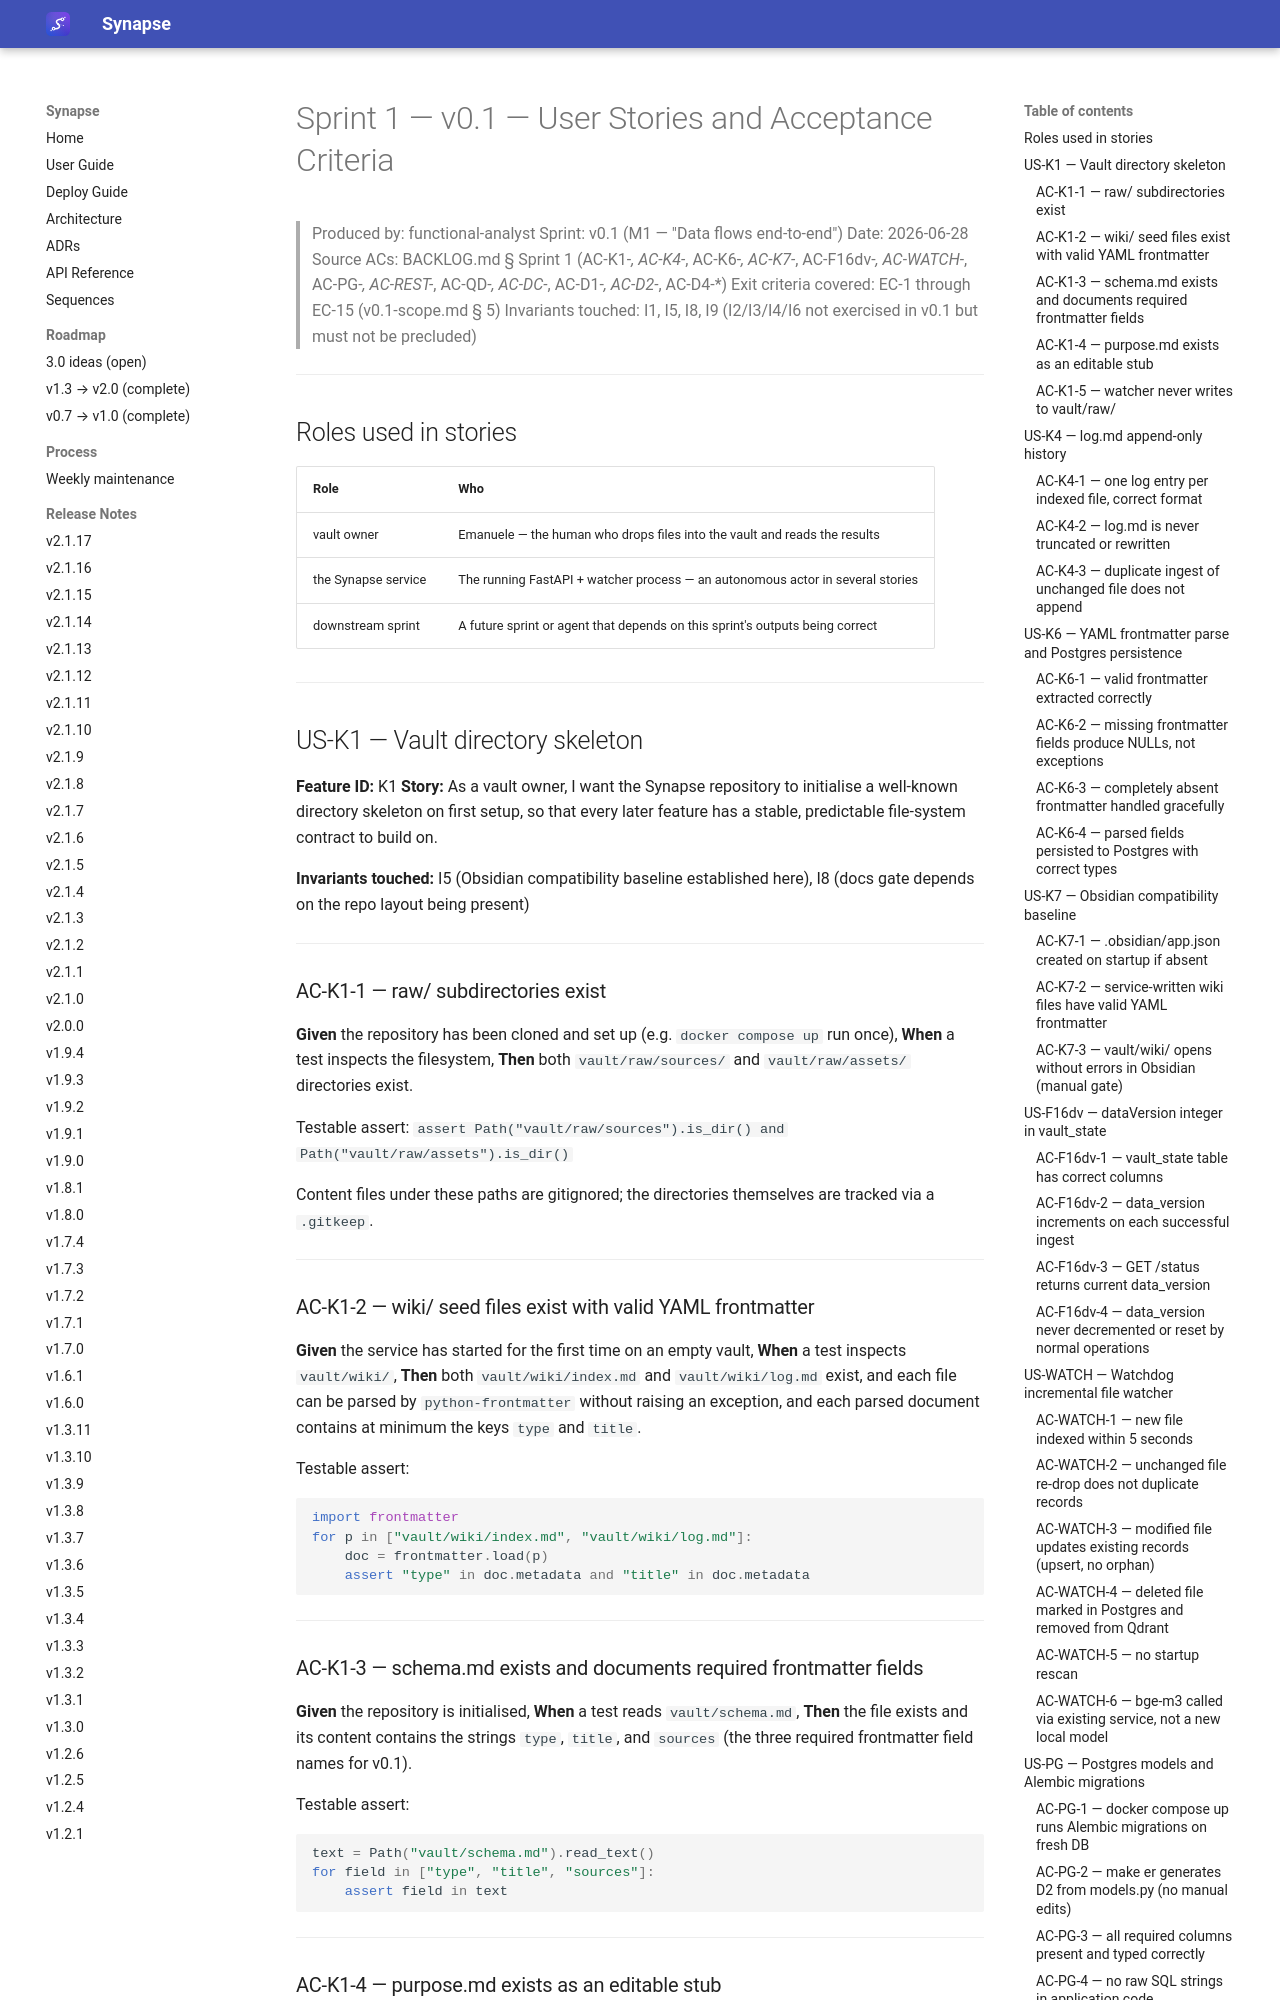

repository: Emanuele-Chiummo/llm-wiki-synapse · page: sprints/v0.1-stories/index.html · generator: mkdocs

# Sprint 1 — v0.1 — User Stories and Acceptance Criteria
> Produced by: functional-analyst
> Sprint: v0.1 (M1 — "Data flows end-to-end")
> Date: 2026-06-28
> Source ACs: BACKLOG.md § Sprint 1 (AC-K1-*, AC-K4-*, AC-K6-*, AC-K7-*, AC-F16dv-*, AC-WATCH-*, AC-PG-*, AC-REST-*, AC-QD-*, AC-DC-*, AC-D1-*, AC-D2-*, AC-D4-*)
> Exit criteria covered: EC-1 through EC-15 (v0.1-scope.md § 5)
> Invariants touched: I1, I5, I8, I9 (I2/I3/I4/I6 not exercised in v0.1 but must not be precluded)

---

## Roles used in stories

| Role | Who |
|------|-----|
| vault owner | Emanuele — the human who drops files into the vault and reads the results |
| the Synapse service | The running FastAPI + watcher process — an autonomous actor in several stories |
| downstream sprint | A future sprint or agent that depends on this sprint's outputs being correct |

---

## US-K1 — Vault directory skeleton

**Feature ID:** K1
**Story:**
As a vault owner, I want the Synapse repository to initialise a well-known directory skeleton on first setup, so that every later feature has a stable, predictable file-system contract to build on.

**Invariants touched:** I5 (Obsidian compatibility baseline established here), I8 (docs gate depends on the repo layout being present)

---

### AC-K1-1 — raw/ subdirectories exist

**Given** the repository has been cloned and set up (e.g. `docker compose up` run once),
**When** a test inspects the filesystem,
**Then** both `vault/raw/sources/` and `vault/raw/assets/` directories exist.

Testable assert: `assert Path("vault/raw/sources").is_dir() and Path("vault/raw/assets").is_dir()`

Content files under these paths are gitignored; the directories themselves are tracked via a `.gitkeep`.

---

### AC-K1-2 — wiki/ seed files exist with valid YAML frontmatter

**Given** the service has started for the first time on an empty vault,
**When** a test inspects `vault/wiki/`,
**Then** both `vault/wiki/index.md` and `vault/wiki/log.md` exist, and each file can be parsed by `python-frontmatter` without raising an exception, and each parsed document contains at minimum the keys `type` and `title`.

Testable assert:
```python
import frontmatter
for p in ["vault/wiki/index.md", "vault/wiki/log.md"]:
    doc = frontmatter.load(p)
    assert "type" in doc.metadata and "title" in doc.metadata
```

---

### AC-K1-3 — schema.md exists and documents required frontmatter fields

**Given** the repository is initialised,
**When** a test reads `vault/schema.md`,
**Then** the file exists and its content contains the strings `type`, `title`, and `sources` (the three required frontmatter field names for v0.1).

Testable assert:
```python
text = Path("vault/schema.md").read_text()
for field in ["type", "title", "sources"]:
    assert field in text
```

---

### AC-K1-4 — purpose.md exists as an editable stub

**Given** the repository is initialised,
**When** a test reads `vault/purpose.md`,
**Then** the file exists and is non-empty (contains placeholder / stub content for the human to fill in). Its presence alone is sufficient; content validity is a human concern.

Testable assert: `assert Path("vault/purpose.md").stat().st_size > 0`

---
